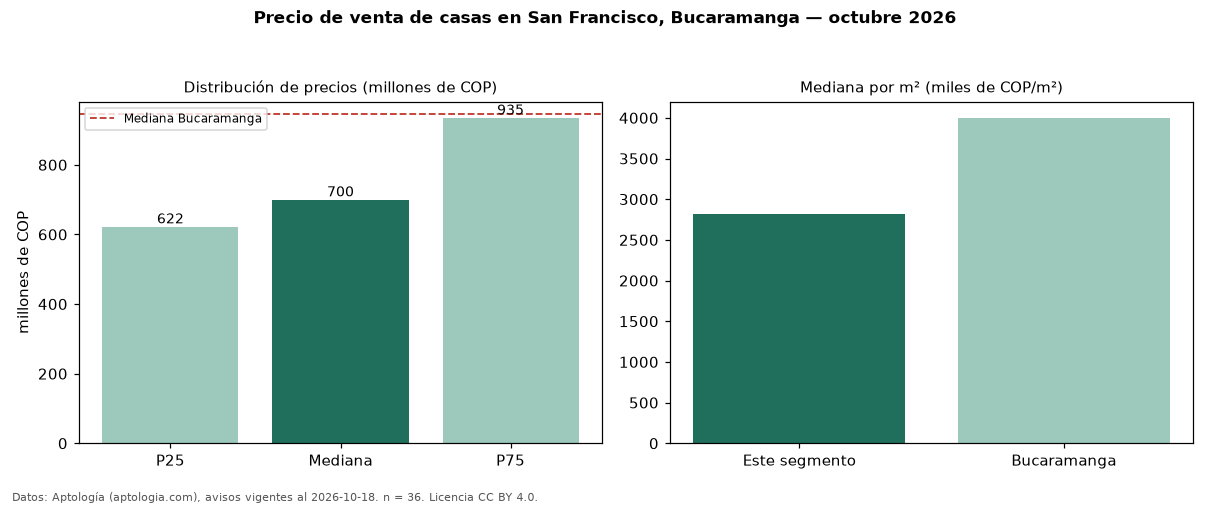

Values plotted in this chart, from the file beside it:
seccion, metrica, valor, moneda, n
precio, p25, 622500000, COP, 36
precio, mediana, 700000000, COP, 36
precio, p75, 935000000, COP, 36
precio, minimo, 297000000, COP, 36
precio, maximo, 1250000000, COP, 36
m2, mediana_precio_m2, 2812500, COP, 35
m2, area_mediana_m2, 230.0, m2, 35
banos, mediana_banos, 3.0, , 
estrato, estrato_mas_frecuente, 4, , 35
habitaciones, 3+, 700000000, COP, 31
ciudad, mediana_ciudad_referencia, 945000000, COP, 
ciudad, mediana_m2_ciudad, 4000000, COP, 
fuente, fecha_datos, 2026-10-18, , 
fuente, atribucion, https://www.aptologia.com/casas-en-venta…, , 
fuente, licencia, CC BY 4.0, , 
